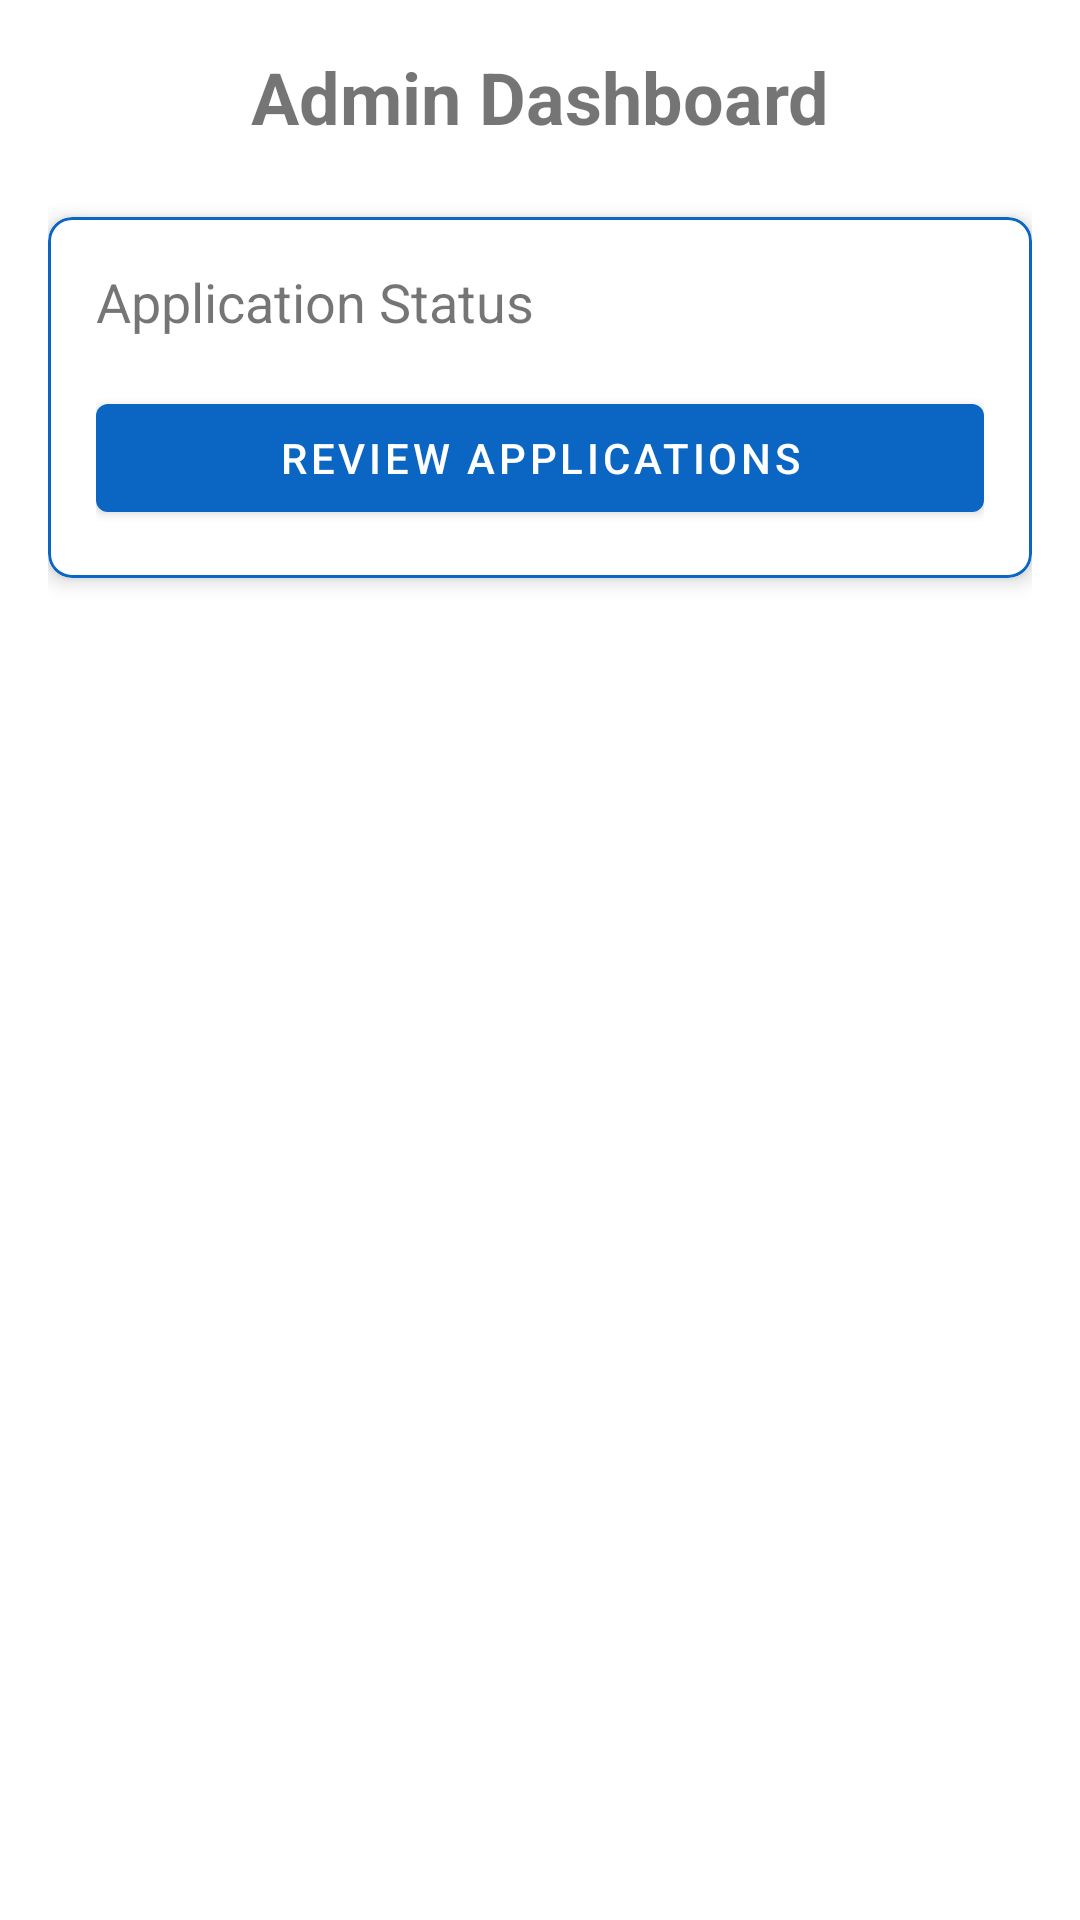

Layout XML and referenced resources for this Android screen:
<!-- AndroidManifest.xml: application theme Theme.Jobify -->
<!-- res/layout/fragment_admin_dashboard.xml -->
<?xml version="1.0" encoding="utf-8"?>
<LinearLayout xmlns:android="http://schemas.android.com/apk/res/android"
    xmlns:app="http://schemas.android.com/apk/res-auto"
    android:layout_width="match_parent"
    android:layout_height="match_parent"
    android:orientation="vertical"
    android:padding="16dp">

    <TextView
        android:layout_width="match_parent"
        android:layout_height="wrap_content"
        android:text="Admin Dashboard"
        android:textSize="24sp"
        android:textStyle="bold"
        android:gravity="center"
        android:layout_marginBottom="24dp"/>



``
    <com.google.android.material.card.MaterialCardView

        android:layout_width="match_parent"
        android:layout_height="wrap_content"
        app:cardCornerRadius="8dp"
        app:cardElevation="4dp"
        app:strokeColor="@color/primaryColor"
        app:strokeWidth="1dp">

        <LinearLayout
            android:layout_width="match_parent"
            android:layout_height="wrap_content"
            android:orientation="vertical"
            android:padding="16dp">

            <TextView
                android:layout_width="match_parent"
                android:layout_height="wrap_content"
                android:text="Application Status"
                android:textSize="18sp"
                android:layout_marginBottom="8dp"/>

            <com.google.android.material.button.MaterialButton
                android:id="@+id/manageApplicationsButton"
                android:layout_width="match_parent"
                android:layout_height="wrap_content"
                android:text="Review Applications"
                android:layout_marginTop="8dp"/>
        </LinearLayout>
    </com.google.android.material.card.MaterialCardView>
</LinearLayout>
<!-- resources referenced by this layout -->
<resources>
  <color name="primaryColor">#0A66C2</color>
  <style name="Theme.Jobify" parent="Theme.MaterialComponents.DayNight.NoActionBar">
          <item name="colorPrimary">@color/primaryColor</item>
          <item name="colorPrimaryVariant">@color/primaryDarkColor</item>
          <item name="colorOnPrimary">@android:color/white</item>
          <item name="colorSecondary">@color/secondaryColor</item>
          <item name="colorSecondaryVariant">@color/secondaryDarkColor</item>
          <item name="colorOnSecondary">@android:color/black</item>
          <item name="android:statusBarColor">?attr/colorPrimaryVariant</item>
      </style>
  <color name="primaryDarkColor">#084B8F</color>
  <color name="secondaryColor">#FF9800</color>
  <color name="secondaryDarkColor">#F57C00</color>
</resources>
